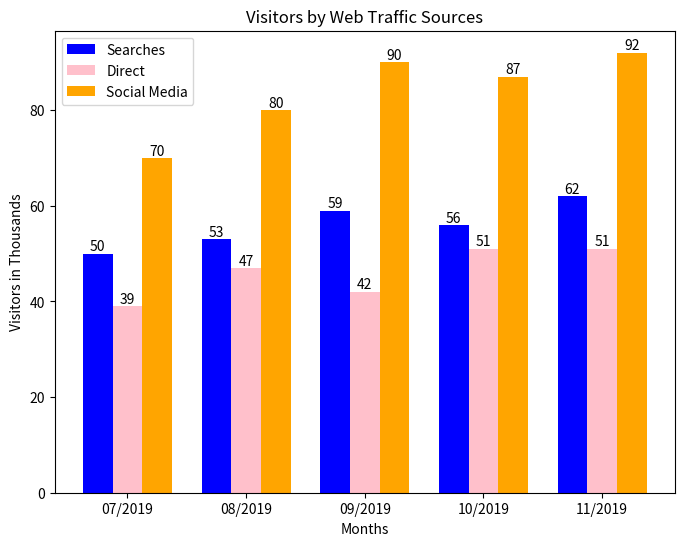

Recreate this plot in Python.
import matplotlib.pyplot as plt
import numpy as np

# Data for the chart
months = ["07/2019", "08/2019", "09/2019", "10/2019", "11/2019"]
searches = [50, 53, 59, 56, 62]
direct = [39, 47, 42, 51, 51]
social_media = [70, 80, 90, 87, 92]

x = np.arange(len(months))  # the label locations
width = 0.25  # the width of the bars

# Create the figure and axis
fig, ax = plt.subplots(figsize=(8, 6))

# Plot the bars
rects1 = ax.bar(x - width, searches, width, label="Searches", color="blue")
rects2 = ax.bar(x, direct, width, label="Direct", color="pink")
rects3 = ax.bar(x + width, social_media, width, label="Social Media", color="orange")

# Labels, title, and custom x-axis tick labels
ax.set_xlabel("Months")
ax.set_ylabel("Visitors in Thousands")
ax.set_title("Visitors by Web Traffic Sources")
ax.set_xticks(x)
ax.set_xticklabels(months)
ax.legend()

# Show values on top of bars
for rects in [rects1, rects2, rects3]:
    for rect in rects:
        height = rect.get_height()
        ax.text(rect.get_x() + rect.get_width() / 2, height, f"{height}", ha="center", va="bottom")

# Show the plot
plt.show()
